Image classification data set "datera-v2" (AffrizaWildanFauzan/datera-v2 on GitHub). Class labels (30): Albizia saponaria, Dendrobium leonis, Dracaena trifasciata, Echinodorus radican, Gymnocalycium, Hopea bilitonensis, Impatiens walleriana, Lagerstroemia speciosa, Ixora acuminata, Monstera adansonii, Nepenthes sumatrana, Alocasia Black Velvet, Nepenthes reinwardtiana, Ochna kirkii, Philodendron Lemon, Portulaca sp, Quassia amara, Reutealis trisperma, Rosa sp, Russelia equisetiformis, Syzygium myrtifolium, Tabernaemontana corymbosa, Anacampseros rufescens Sunrise, 3 apocynacaea, Areca catechu, Catharanthus roseus, Ceiba pentandra, Cuphea hyssopifolia, Cymbidium bicolor, Dendrobium Uthai White.

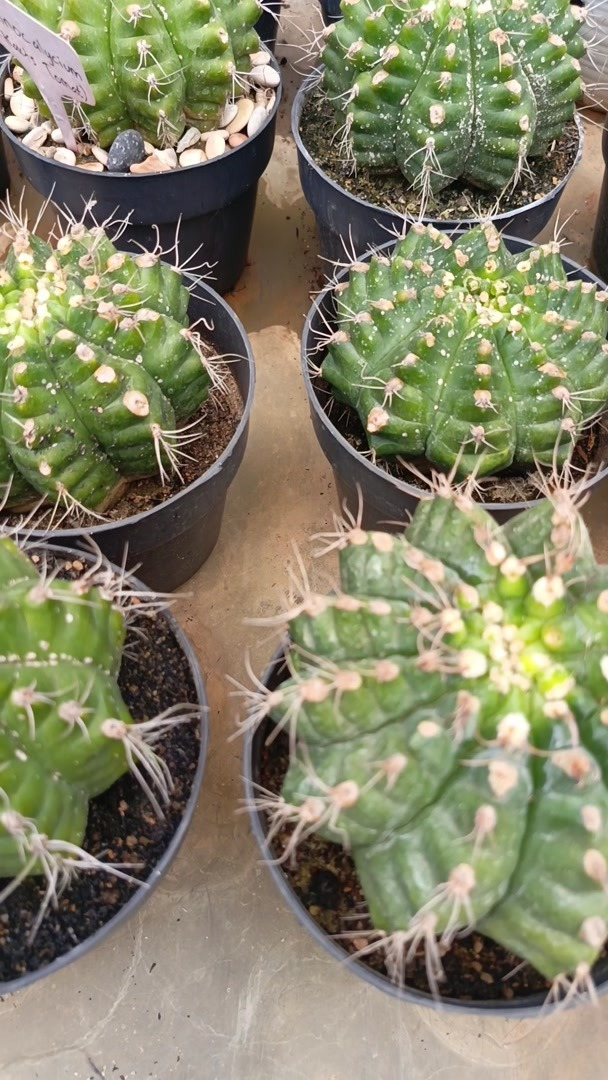
Label: Gymnocalycium

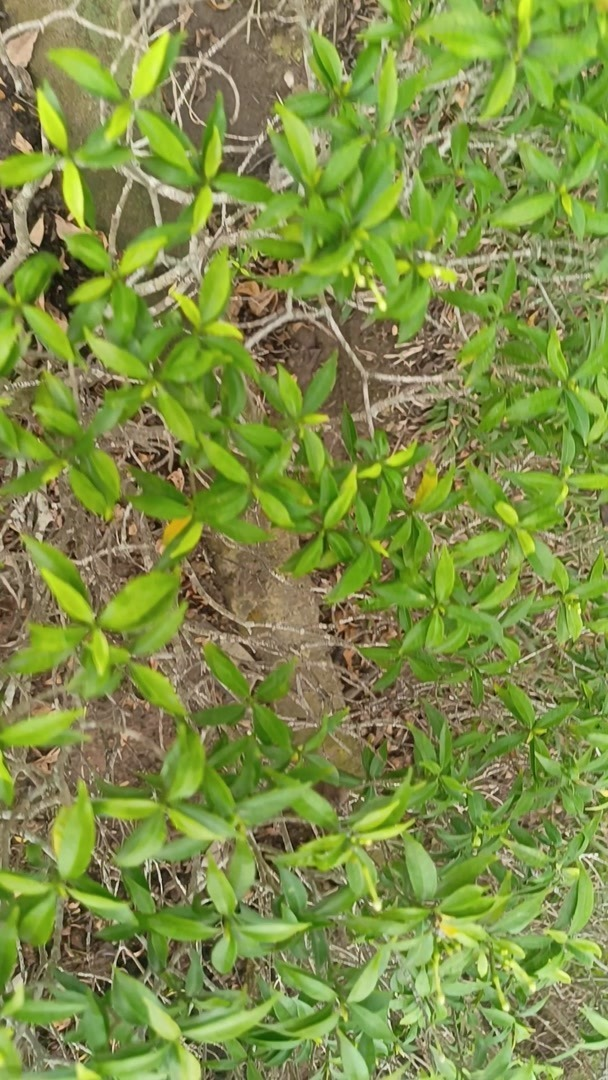
Label: Tabernaemontana corymbosa

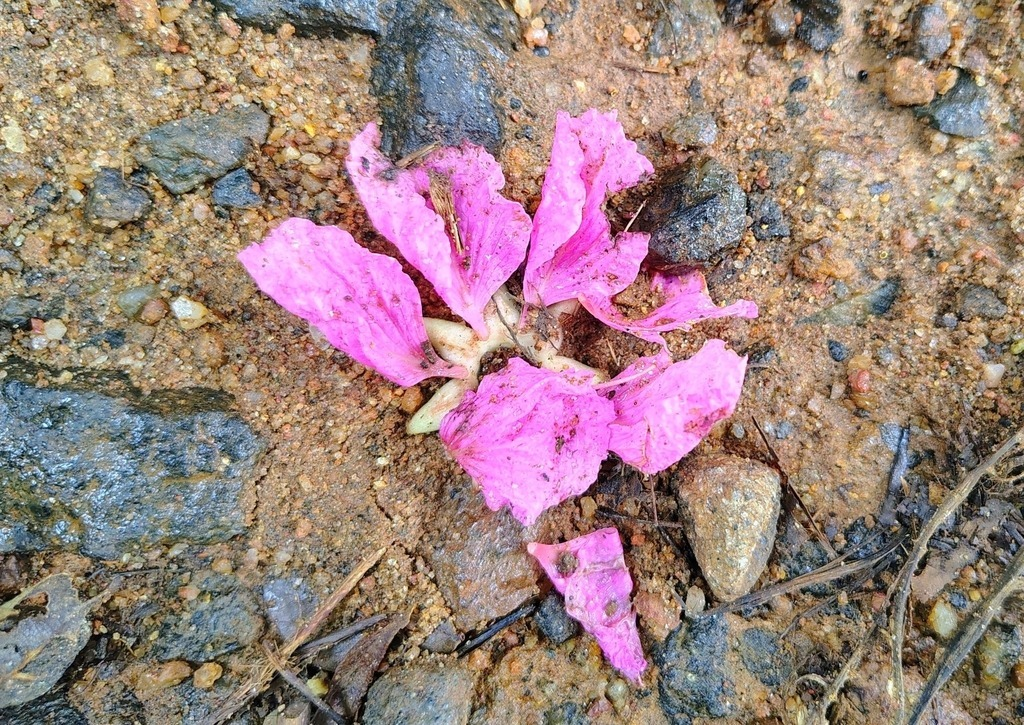
Label: Lagerstroemia speciosa

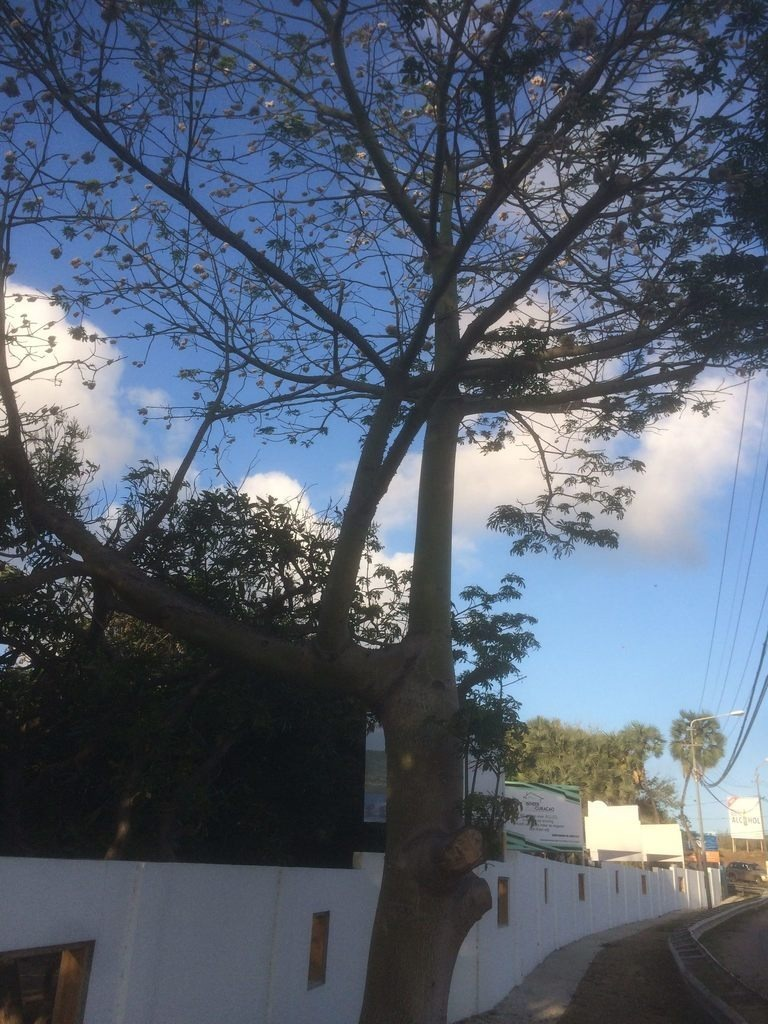
Label: Ceiba pentandra

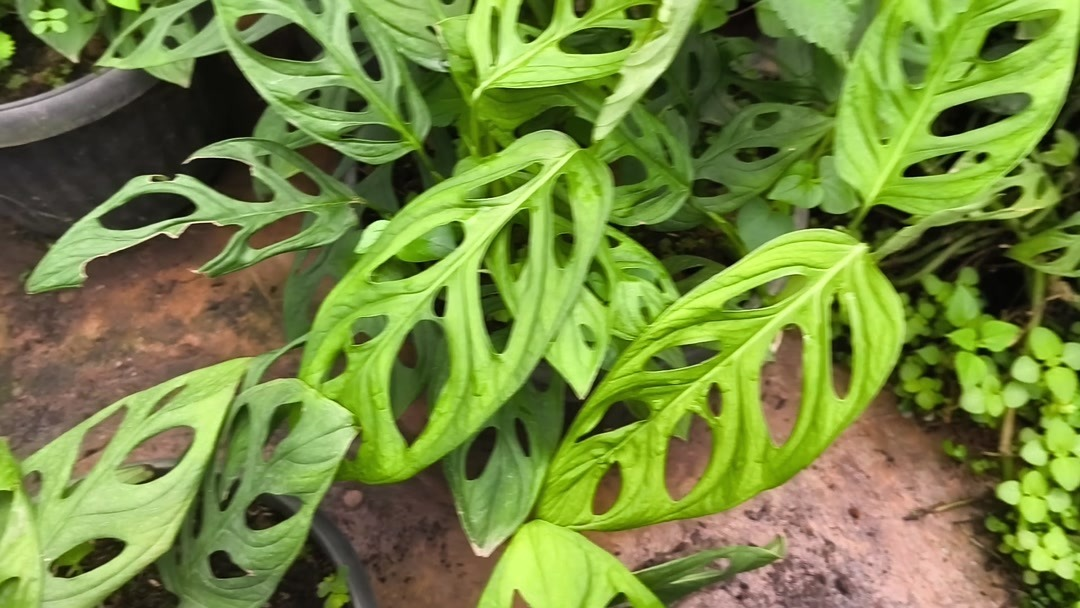
Label: Monstera adansonii

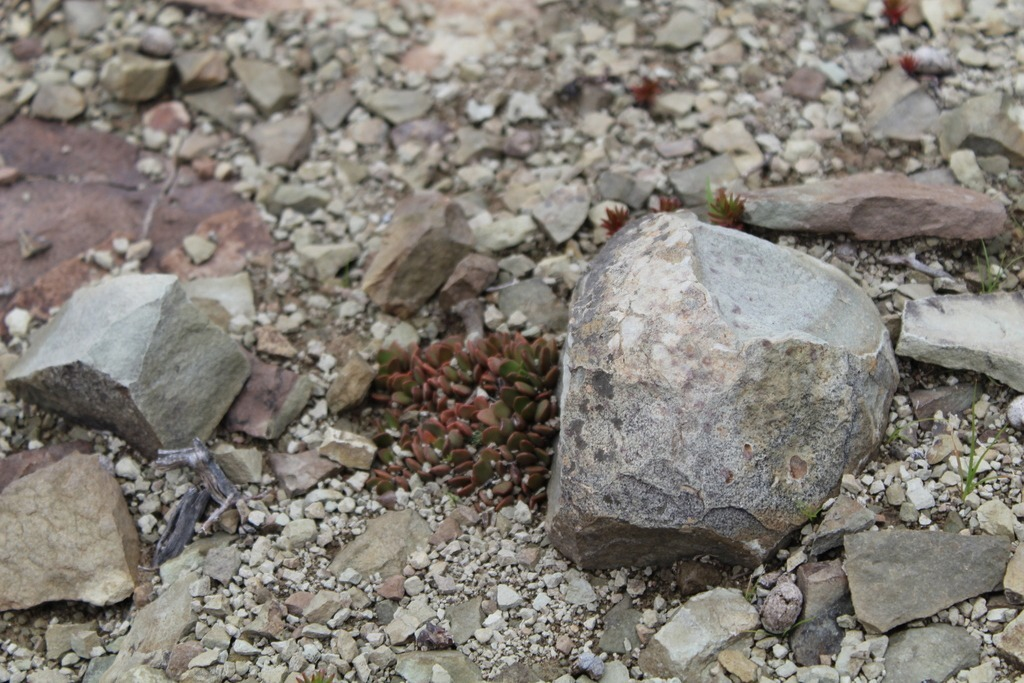
Label: Anacampseros rufescens Sunrise
